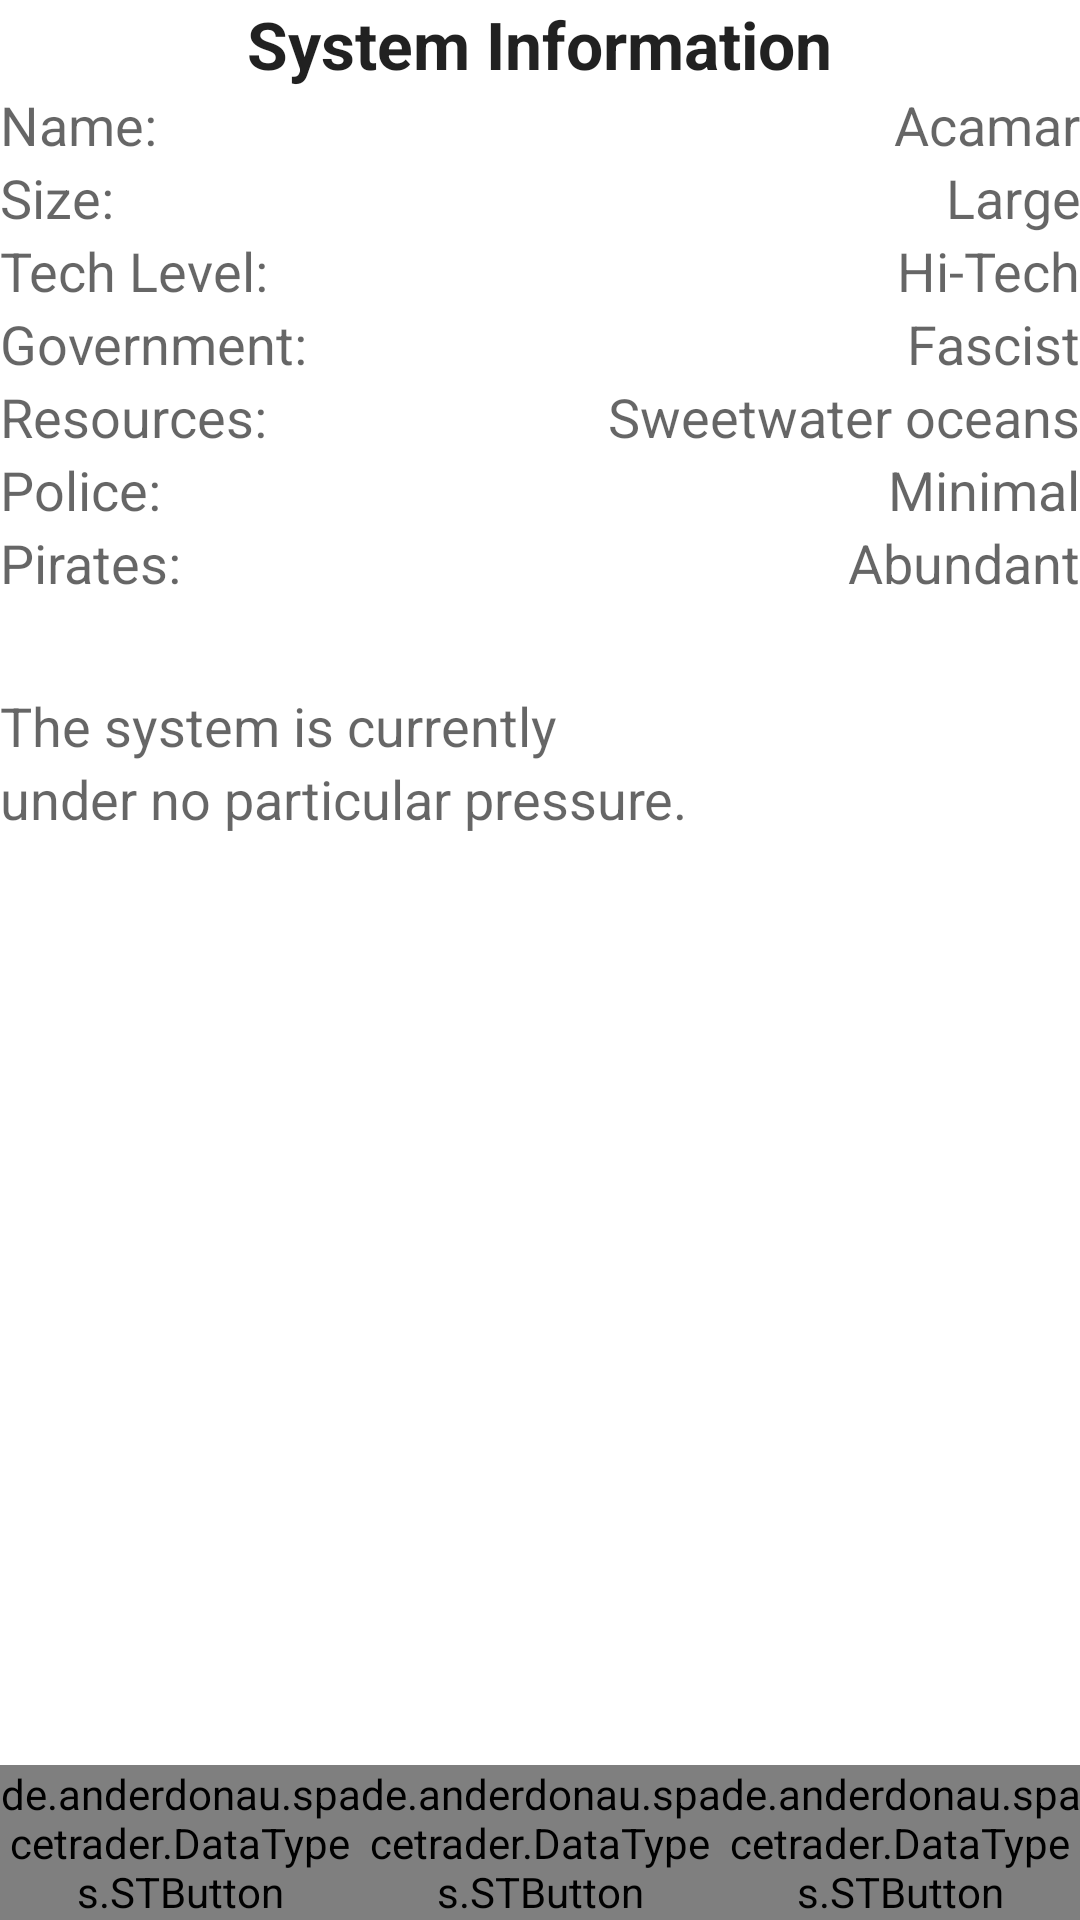

Produce the Android XML layout that renders to this screen, including the resource entries it uses.
<!-- AndroidManifest.xml: fallback theme Theme.MaterialComponents.DayNight.NoActionBar -->
<!-- res/layout/fragment_system_information.xml -->
<RelativeLayout xmlns:android="http://schemas.android.com/apk/res/android"
                xmlns:tools="http://schemas.android.com/tools"
                android:layout_width="match_parent"
                android:layout_height="match_parent"
                tools:context=".WelcomeScreen">

	<TextView
			android:layout_width="wrap_content"
			android:layout_height="wrap_content"
			android:textAppearance="?android:attr/textAppearanceLarge"
			android:text="System Information"
			android:id="@+id/textView"
			android:layout_alignParentTop="true"
			android:layout_centerHorizontal="true"
			android:textStyle="bold"/>

	<ScrollView
			android:layout_width="match_parent"
			android:layout_height="match_parent"
			android:layout_alignParentLeft="true"
			android:layout_alignParentRight="true"
			android:layout_below="@+id/textView"
			android:layout_above="@+id/buttonBarSystemInformation">

		<RelativeLayout
				android:layout_width="match_parent"
				android:layout_height="wrap_content">

			<TextView
					android:layout_width="wrap_content"
					android:layout_height="wrap_content"
					android:textAppearance="?android:attr/textAppearanceMedium"
					android:text="Name:"
					android:id="@+id/strDescName"
					android:layout_alignParentLeft="true"

					/>

			<TextView
					android:layout_width="wrap_content"
					android:layout_height="wrap_content"
					android:textAppearance="?android:attr/textAppearanceMedium"
					android:text="Size:"
					android:id="@+id/strDescSize"
					android:layout_below="@+id/strDescName"
					android:layout_alignParentLeft="true"
					/>

			<TextView
					android:layout_width="wrap_content"
					android:layout_height="wrap_content"
					android:textAppearance="?android:attr/textAppearanceMedium"
					android:text="Tech Level:"
					android:id="@+id/strDescTechLevel"
					android:layout_below="@+id/strDescSize"
					android:layout_alignParentLeft="true"
					/>

			<TextView
					android:layout_width="wrap_content"
					android:layout_height="wrap_content"
					android:textAppearance="?android:attr/textAppearanceMedium"
					android:text="Government:"
					android:id="@+id/strDescGovernment"
					android:layout_below="@+id/strDescTechLevel"
					android:layout_alignParentLeft="true"
					/>

			<TextView
					android:layout_width="wrap_content"
					android:layout_height="wrap_content"
					android:textAppearance="?android:attr/textAppearanceMedium"
					android:text="Resources:"
					android:id="@+id/strDescResources"
					android:layout_below="@+id/strDescGovernment"
					android:layout_alignParentLeft="true"
					/>

			<TextView
					android:layout_width="wrap_content"
					android:layout_height="wrap_content"
					android:textAppearance="?android:attr/textAppearanceMedium"
					android:text="Police:"
					android:id="@+id/strDescPolice"
					android:layout_below="@+id/strDescResources"
					android:layout_alignParentLeft="true"
					/>

			<TextView
					android:layout_width="wrap_content"
					android:layout_height="wrap_content"
					android:textAppearance="?android:attr/textAppearanceMedium"
					android:text="Pirates:"
					android:id="@+id/strDescPirates"
					android:layout_below="@+id/strDescPolice"
					android:layout_alignParentLeft="true"
					/>

			<TextView
					android:layout_width="wrap_content"
					android:layout_height="wrap_content"
					android:textAppearance="?android:attr/textAppearanceMedium"
					android:text="The system is currently"
					android:id="@+id/textView9"
					android:layout_below="@+id/strDescPirates"
					android:layout_alignParentLeft="true"

					android:layout_marginTop="30dp"/>

			<TextView
					android:layout_width="wrap_content"
					android:layout_height="wrap_content"
					android:textAppearance="?android:attr/textAppearanceMedium"
					android:text="under no particular pressure."
					android:id="@+id/strCurrentPressure"
					android:layout_below="@+id/textView9"
					android:layout_alignParentLeft="true"
					/>

			<TextView
					android:layout_width="wrap_content"
					android:layout_height="wrap_content"
					android:textAppearance="?android:attr/textAppearanceMedium"
					android:text="Acamar"
					android:id="@+id/strSysInfoName"
					android:layout_alignTop="@+id/strDescName"
					android:layout_toRightOf="@+id/strDescName"


					android:singleLine="false"
					android:gravity="right"
					android:layout_alignParentRight="true"/>

			<TextView
					android:layout_width="wrap_content"
					android:layout_height="wrap_content"
					android:textAppearance="?android:attr/textAppearanceMedium"
					android:text="Large"
					android:id="@+id/strSysInfoSize"
					android:layout_alignTop="@+id/strDescSize"
					android:layout_alignParentRight="true"

					android:layout_toRightOf="@+id/strDescSize"
					android:gravity="right"/>

			<TextView
					android:layout_width="wrap_content"
					android:layout_height="wrap_content"
					android:textAppearance="?android:attr/textAppearanceMedium"
					android:text="Hi-Tech"
					android:id="@+id/strSysInfoTechLevel"
					android:layout_alignParentRight="true"

					android:layout_alignTop="@+id/strDescTechLevel"
					android:layout_toRightOf="@+id/strDescTechLevel"
					android:gravity="right"/>

			<TextView
					android:layout_width="wrap_content"
					android:layout_height="wrap_content"
					android:textAppearance="?android:attr/textAppearanceMedium"
					android:text="Fascist"
					android:id="@+id/strSysInfoGovernment"
					android:layout_alignTop="@+id/strDescGovernment"
					android:layout_alignParentRight="true"

					android:layout_toRightOf="@+id/strDescGovernment"
					android:gravity="right"/>

			<TextView
					android:layout_width="wrap_content"
					android:layout_height="wrap_content"
					android:textAppearance="?android:attr/textAppearanceMedium"
					android:text="Sweetwater oceans"
					android:id="@+id/strSysInfoResources"
					android:layout_alignParentRight="true"

					android:layout_alignTop="@+id/strDescResources"
					android:layout_toRightOf="@+id/strDescGovernment"
					android:gravity="right"/>

			<TextView
					android:layout_width="wrap_content"
					android:layout_height="wrap_content"
					android:textAppearance="?android:attr/textAppearanceMedium"
					android:text="Minimal"
					android:id="@+id/strSysInfoPolice"
					android:layout_alignParentRight="true"

					android:layout_alignTop="@+id/strDescPolice"
					android:layout_toRightOf="@+id/strDescPolice"
					android:gravity="right"/>

			<TextView
					android:layout_width="wrap_content"
					android:layout_height="wrap_content"
					android:textAppearance="?android:attr/textAppearanceMedium"
					android:text="Abundant"
					android:id="@+id/strSysInfoPirates"
					android:layout_alignTop="@+id/strDescPirates"
					android:layout_alignParentRight="true"

					android:layout_toRightOf="@+id/strDescPirates"
					android:gravity="right"/>
		</RelativeLayout>
	</ScrollView>

	<LinearLayout
			android:orientation="horizontal"
			android:layout_width="match_parent"
			android:layout_height="wrap_content"
			android:layout_alignParentBottom="true"
			android:layout_alignParentLeft="true"
			android:layout_alignParentRight="true"
			android:focusableInTouchMode="false"
			android:id="@+id/buttonBarSystemInformation">

		<de.anderdonau.spacetrader.DataTypes.STButton
				android:layout_width="0dp"
				android:layout_height="match_parent"
				android:text="Newspaper"
				android:id="@+id/btnNewspaper"
				android:layout_alignParentBottom="true"
				android:layout_alignParentLeft="true"

				android:onClick="SystemInformationNewspaperCallback"
				android:layout_weight="1"
				android:singleLine="true"
				android:focusableInTouchMode="false"
				android:focusable="false"
				android:ellipsize="marquee"/>

		<de.anderdonau.spacetrader.DataTypes.STButton
				android:layout_width="0dp"
				android:layout_height="match_parent"
				android:text="Mercenary for hire"
				android:id="@+id/btnMercenaryForHire"
				android:layout_toRightOf="@+id/btnNewspaper"
				android:layout_alignParentBottom="true"
				android:layout_toLeftOf="@+id/btnSpecialEvent"
				android:onClick="SystemInformationPersonnelRosterCallback"
				android:layout_weight="1"
				android:singleLine="true"
				android:ellipsize="marquee"/>

		<de.anderdonau.spacetrader.DataTypes.STButton
				android:layout_width="0dp"
				android:layout_height="match_parent"
				android:text="Special"
				android:id="@+id/btnSpecialEvent"
				android:layout_alignParentBottom="true"
				android:layout_alignParentRight="true"

				android:onClick="SystemInformationSpecialCallback"
				android:layout_weight="1"
				android:singleLine="true"
				android:focusableInTouchMode="false"
				android:focusable="false"
				android:ellipsize="marquee"/>
	</LinearLayout>

</RelativeLayout>
<!-- resources referenced by this layout -->
<resources>

</resources>
